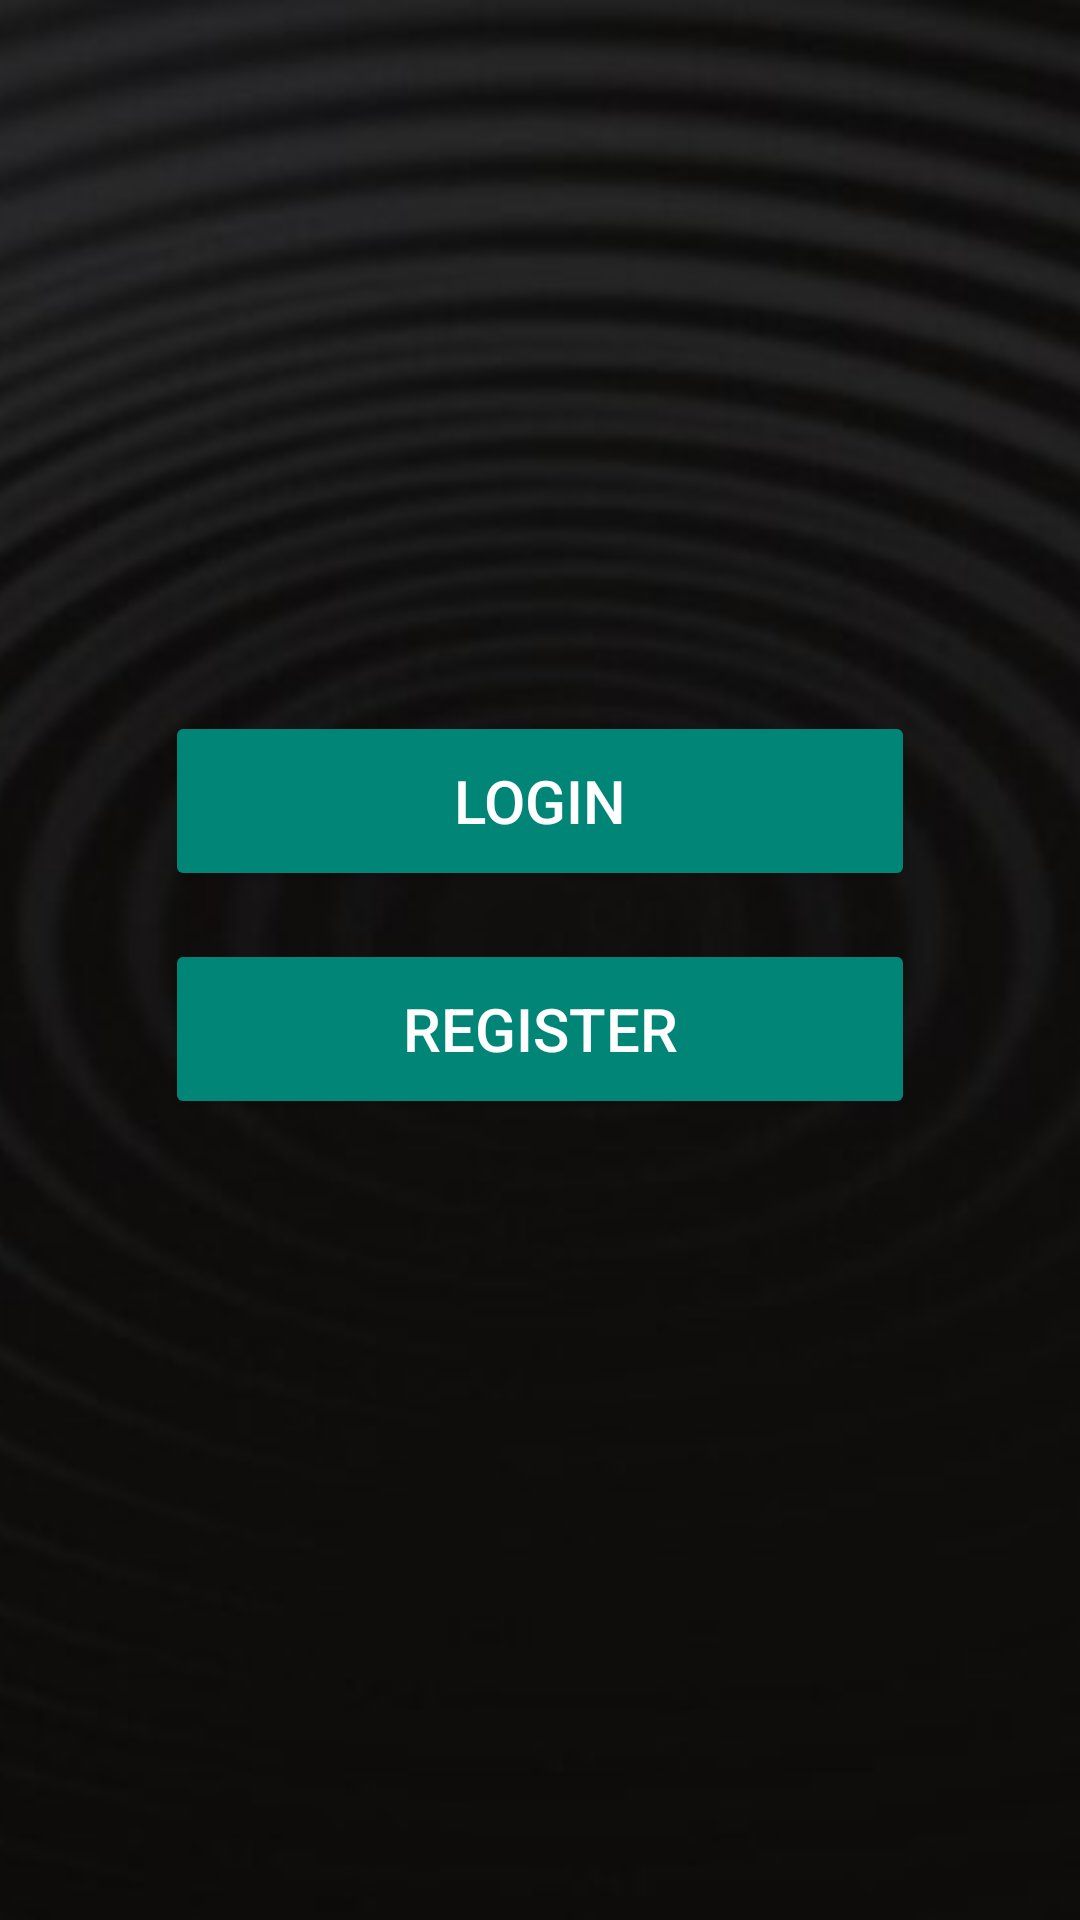

Here is an Android app screen rendered from its layout file. Give the layout XML and the strings, colors and styles it references.
<!-- AndroidManifest.xml: application theme AppTheme -->
<!-- res/layout/login_register.xml -->
<?xml version="1.0" encoding="utf-8"?>

<RelativeLayout xmlns:android="http://schemas.android.com/apk/res/android"
    android:layout_width="match_parent"
    android:layout_height="match_parent">

    
    <ImageView
        android:id="@+id/background_image"
        android:layout_width="match_parent"
        android:layout_height="match_parent"
        android:src="@drawable/background"
        android:contentDescription="@string/Background"
        android:scaleType="centerCrop"
        android:adjustViewBounds="true"/>


    <ImageView
        android:id="@+id/logo_image"
        android:layout_width="348dp"
        android:layout_height="155dp"
        android:layout_centerHorizontal="true"
        android:layout_marginTop="50dp"
        android:src="@drawable/sm_logo_white"
        android:contentDescription="@string/Logo"/>

    
    <Button
        android:id="@+id/btn_login"
        android:layout_width="250dp"
        android:layout_height="60dp"
        android:layout_centerHorizontal="true"
        android:text="@string/Login"
        android:layout_below="@id/logo_image"
        android:layout_marginTop="32dp"
        android:textSize="20sp"
        />

    
    <Button
        android:id="@+id/btn_signup"
        android:layout_width="250dp"
        android:layout_height="60dp"
        android:layout_centerHorizontal="true"
        android:text="@string/Register"
        android:layout_below="@id/btn_login"
        android:layout_marginTop="16dp"
        android:textSize="20sp"/>

</RelativeLayout>
<!-- resources referenced by this layout -->
<resources>
  <!-- drawable background: jpg bitmap (drawable, 23969 bytes) -->
  <string name="Background">Background Image</string>
  <string name="Login">Login</string>
  <string name="Logo">Sports Master Logo</string>
  <string name="Register">Register</string>
  <style name="AppTheme" parent="Theme.AppCompat.Light.DarkActionBar">
          <item name="android:textColor">@color/white</item>
          <item name="android:buttonStyle">@style/Widget.AppCompat.Button.Colored</item>
          <item name="android:colorBackground">@color/blue</item>
      </style>
  <color name="white">#FFFFFFFF</color>
  <color name="blue">#0000FF</color>
</resources>
